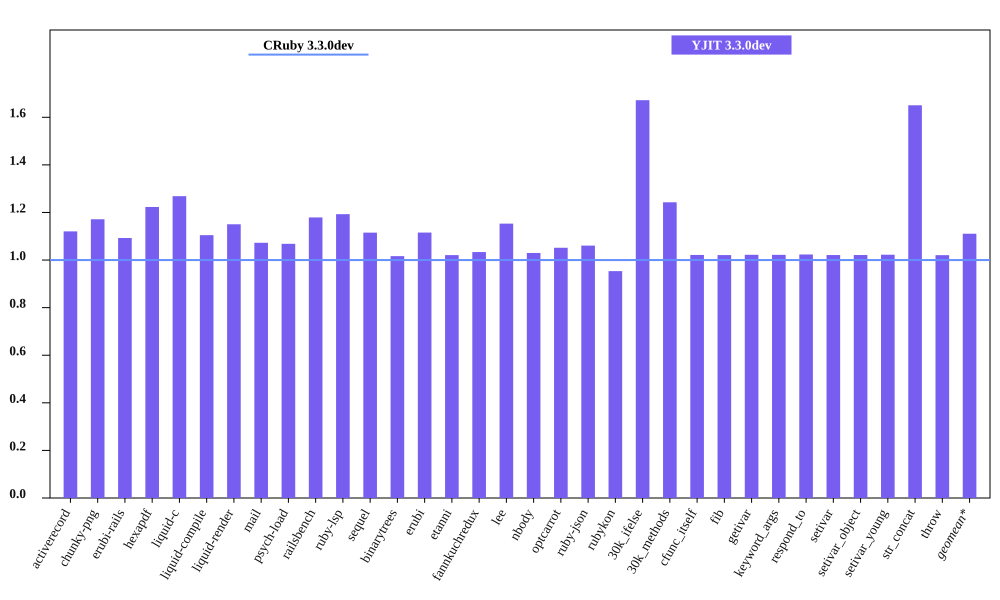

The data file committed next to this chart (first rows):
bench, CRuby 3.3.0dev mem (MiB), YJIT 3.3.0dev mem (MiB), Inline Code, Outlined Code, YJIT Mem overhead
activerecord, 47.72, 53.47, 2, 1
chunky-png, 61.98, 72.6, 1, 1
erubi-rails, 84.24, 92.04, 3, 2
hexapdf, 237.4, 290.4, 2, 2
liquid-c, 29.68, 37.65, 1, 1
liquid-compile, 28.82, 31.84, 1, 1
liquid-render, 29.84, 34.33, 1, 1
mail, 41.77, 44.8, 1, 1
psych-load, 28.84, 30.8, 1, 1
railsbench, 82.93, 97.78, 4, 3
ruby-lsp, 36.88, 44, 2, 1
sequel, 32.77, 36.55, 1, 1
binarytrees, 21.78, 22.14, 1, 1
erubi, 24.41, 27.23, 1, 1
etanni, 19.35, 19.75, 1, 1
fannkuchredux, 16.04, 16.58, 1, 1
lee, 26.77, 30.86, 1, 1
nbody, 15.89, 16.36, 1, 1
optcarrot, 54.27, 57.07, 1, 1
ruby-json, 16.53, 17.53, 1, 1
rubykon, 50.2, 47.87, 1, 1
30k_ifelse, 59.72, 99.84, 8, 7
30k_methods, 51.15, 63.57, 3, 3
cfunc_itself, 15.86, 16.2, 1, 1
fib, 15.86, 16.19, 1, 1
getivar, 15.93, 16.28, 1, 1
keyword_args, 15.86, 16.21, 1, 1
respond_to, 15.87, 16.24, 1, 1
setivar, 15.93, 16.27, 1, 1
setivar_object, 15.87, 16.2, 1, 1
setivar_young, 15.86, 16.22, 1, 1
str_concat, 42.17, 69.6, 1, 1
throw, 15.93, 16.25, 1, 1
